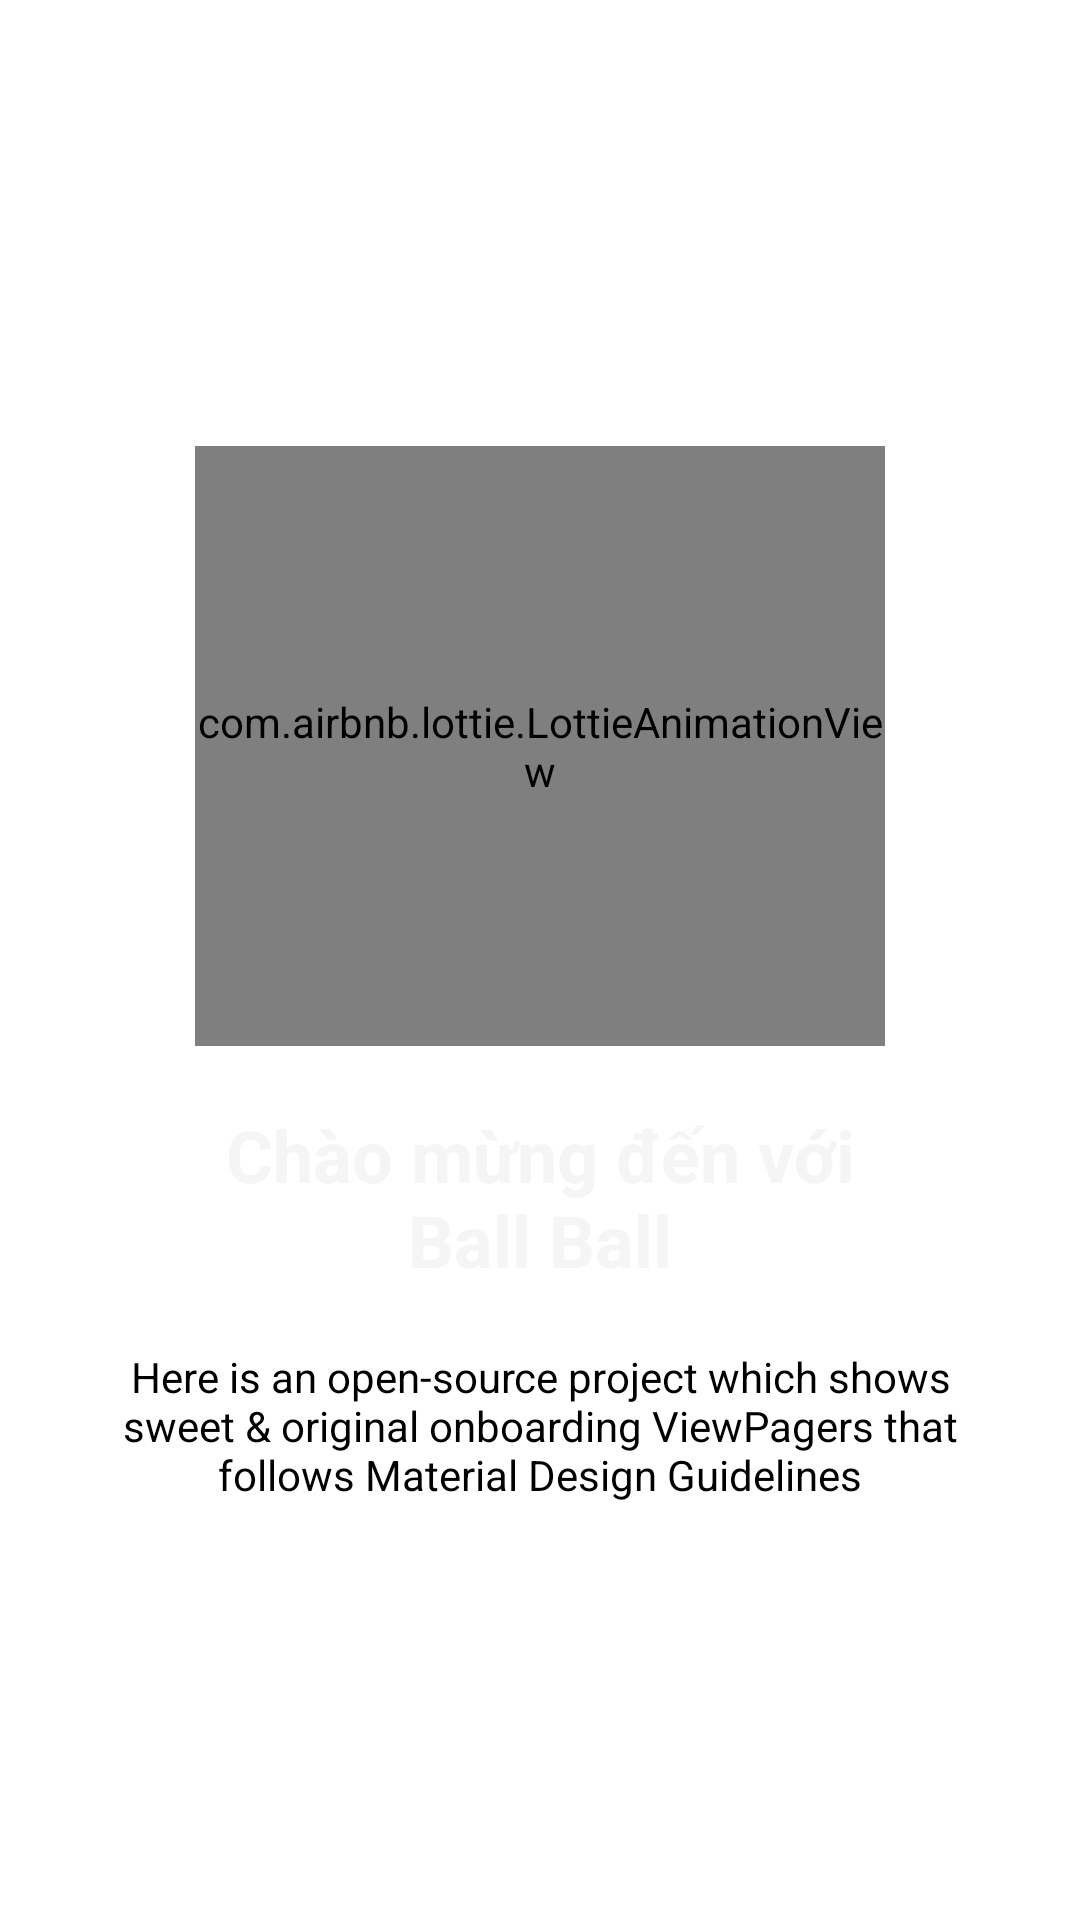

The Android layout XML behind this screen, and the referenced resources:
<!-- AndroidManifest.xml: application theme Theme.WalkThroughScreen -->
<!-- res/layout/fragment_one.xml -->
<?xml version="1.0" encoding="utf-8"?>
<RelativeLayout
    xmlns:android="http://schemas.android.com/apk/res/android"
    xmlns:tools="http://schemas.android.com/tools"
    android:layout_width="match_parent"
    android:layout_height="match_parent"
    xmlns:app="http://schemas.android.com/apk/res-auto"
    tools:context=".fragment.FragmentOne"
    android:padding="30dp"
    android:gravity="center"
    >

    <com.airbnb.lottie.LottieAnimationView
        android:id="@+id/image_onboarding"
        android:layout_width="230dp"
        android:layout_height="200dp"
        android:layout_centerHorizontal="true"
        android:layout_margin="20dp"
        android:scaleType="centerCrop"
        app:lottie_rawRes="@raw/lottie_developer"
        app:lottie_loop="true"
        app:lottie_autoPlay="true" />

    <androidx.appcompat.widget.AppCompatTextView
        android:id="@+id/text_onboarding_title"
        android:layout_width="match_parent"
        android:layout_height="wrap_content"
        android:layout_below="@id/image_onboarding"
        android:layout_marginStart="30dp"
        android:layout_marginEnd="30dp"
        android:layout_marginBottom="20dp"
        android:gravity="center"
        android:text="@string/title_onboarding_1"
        android:textColor="@color/md_grey_100"
        android:textSize="24sp"
        android:textStyle="bold" />

    <androidx.appcompat.widget.AppCompatTextView
        android:id="@+id/text_onboarding_description"
        android:layout_width="match_parent"
        android:layout_height="wrap_content"
        android:layout_below="@id/text_onboarding_title"
        android:layout_marginBottom="10dp"
        android:gravity="center"
        android:text="@string/description_onboarding_1"
        android:textColor="@color/md_black_1000"
        android:textSize="14sp" />

</RelativeLayout>
<!-- resources referenced by this layout -->
<resources>
  <color name="md_black_1000">#000000</color>
  <color name="md_grey_100">#F5F5F5</color>
  <string name="description_onboarding_1">Here is an open-source project which shows sweet &amp; original onboarding ViewPagers that follows Material Design Guidelines</string>
  <string name="title_onboarding_1">Chào mừng đến với Ball Ball</string>
  <style name="Theme.WalkThroughScreen" parent="Theme.MaterialComponents.DayNight.NoActionBar">
          
          <item name="colorPrimary">@color/colorPrimary</item>
          <item name="colorPrimaryVariant">@color/colorPrimaryDark</item>
          <item name="colorOnPrimary">@color/colorAccent</item>
          
          <item name="colorSecondary">@color/teal_200</item>
          <item name="colorSecondaryVariant">@color/teal_700</item>
          <item name="colorOnSecondary">@color/black</item>
          
          <item name="android:statusBarColor" tools:targetApi="l">?attr/colorPrimaryVariant</item>
          
      </style>
  <color name="colorPrimary">#1B740C</color>
  <color name="colorPrimaryDark">#135208</color>
  <color name="colorAccent">#f0973e</color>
  <color name="teal_200">#FF03DAC5</color>
  <color name="teal_700">#FF018786</color>
  <color name="black">#FF000000</color>
</resources>
